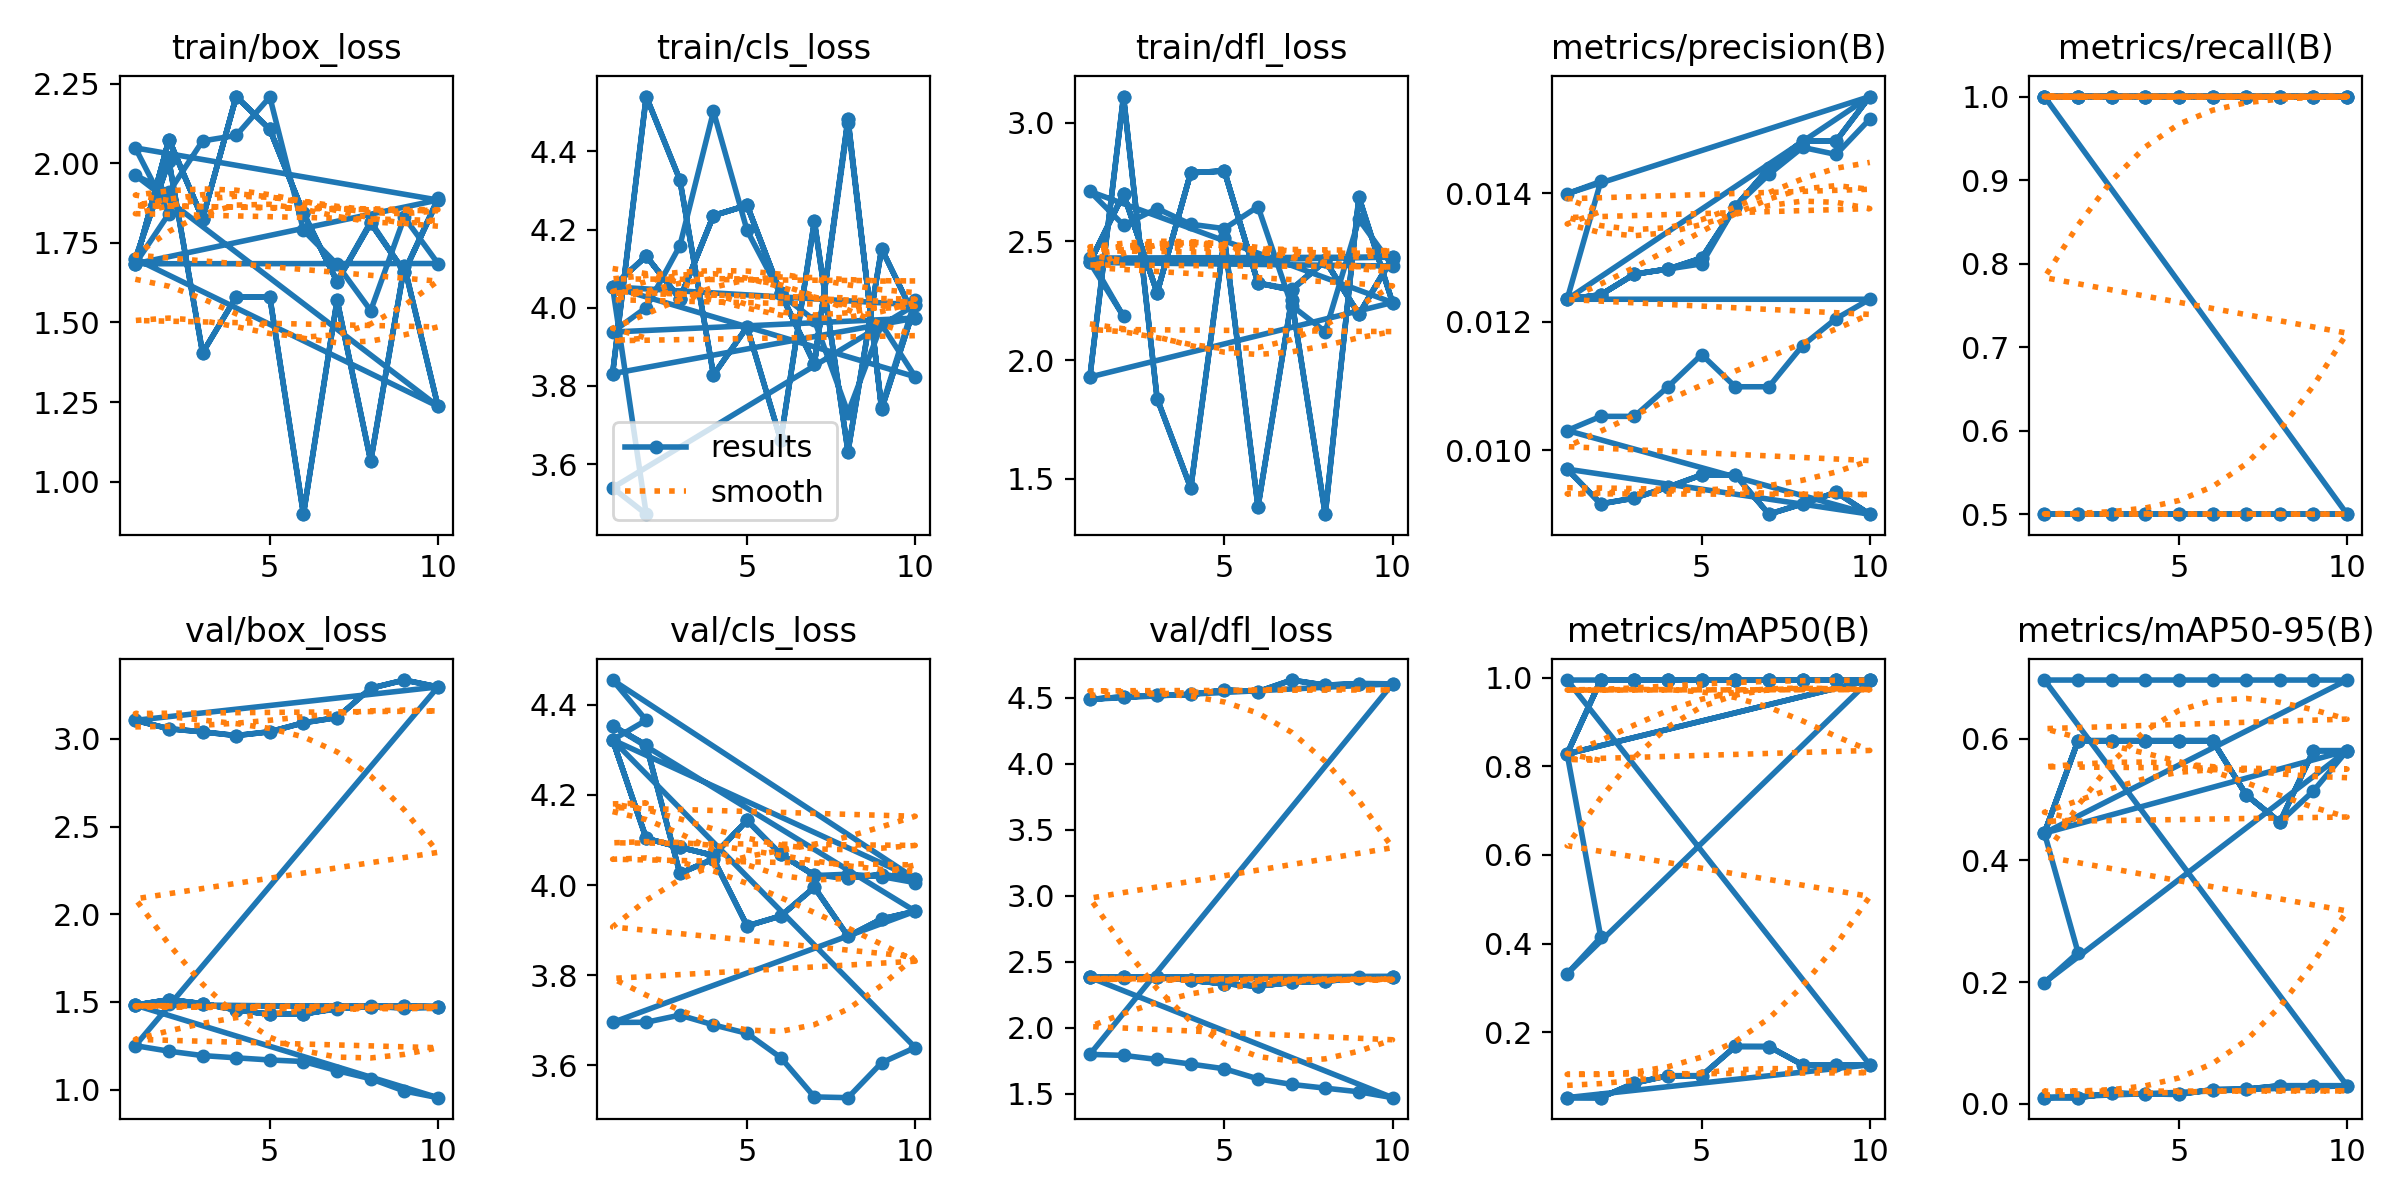

The data file committed next to this chart (first rows):
epoch, time, train/box_loss, train/cls_loss, train/dfl_loss, metrics/precision(B), metrics/recall(B), metrics/mAP50(B), metrics/mAP50-95(B), val/box_loss, val/cls_loss, val/dfl_loss, lr/pg0, lr/pg1, lr/pg2
1, 0.8207, 1.7, 3.831, 1.929, 0.00971, 0.5, 0.05198, 0.00999, 3.105, 4.353, 4.49, 0, 0, 0
2, 2.104, 2.007, 4.54, 3.111, 0.00917, 0.5, 0.05184, 0.00992, 3.057, 4.31, 4.508, 1.28753e-05, 1.28753e-05, 1.28753e-05
3, 3.42, 1.405, 4.327, 1.837, 0.00926, 0.5, 0.08486, 0.01744, 3.04, 4.026, 4.519, 2.29212e-05, 2.29212e-05, 2.29212e-05
4, 4.146, 1.58, 3.828, 1.46, 0.00943, 0.5, 0.1014, 0.01588, 3.019, 4.058, 4.526, 3.01376e-05, 3.01376e-05, 3.01376e-05
5, 4.866, 1.58, 3.951, 2.514, 0.00962, 0.5, 0.1014, 0.01534, 3.04, 3.909, 4.561, 3.45246e-05, 3.45246e-05, 3.45246e-05
6, 5.542, 0.8979, 3.661, 1.381, 0.00962, 0.5, 0.1674, 0.02318, 3.092, 3.931, 4.548, 3.60822e-05, 3.60822e-05, 3.60822e-05
7, 6.251, 1.57, 4.221, 2.255, 0.00901, 0.5, 0.1673, 0.02403, 3.121, 3.995, 4.636, 3.48104e-05, 3.48104e-05, 3.48104e-05
8, 7.365, 1.065, 3.632, 1.35, 0.00917, 0.5, 0.1261, 0.02958, 3.289, 3.886, 4.597, 3.07092e-05, 3.07092e-05, 3.07092e-05
9, 8.119, 1.677, 4.151, 2.687, 0.00935, 0.5, 0.1261, 0.02959, 3.335, 3.925, 4.609, 2.37786e-05, 2.37786e-05, 2.37786e-05
10, 8.861, 1.237, 3.973, 2.243, 0.00901, 0.5, 0.126, 0.02956, 3.296, 3.942, 4.607, 1.40185e-05, 1.40185e-05, 1.40185e-05
1, 0.6425, 1.7, 3.831, 1.929, 0.00971, 0.5, 0.05198, 0.00999, 3.105, 4.353, 4.49, 0, 0, 0
2, 1.336, 2.007, 4.54, 3.111, 0.00917, 0.5, 0.05184, 0.00992, 3.057, 4.31, 4.508, 1.28753e-05, 1.28753e-05, 1.28753e-05
3, 2.05, 1.405, 4.327, 1.837, 0.00926, 0.5, 0.08486, 0.01744, 3.04, 4.026, 4.519, 2.29212e-05, 2.29212e-05, 2.29212e-05
4, 2.77, 1.58, 3.828, 1.46, 0.00943, 0.5, 0.1014, 0.01588, 3.019, 4.058, 4.526, 3.01376e-05, 3.01376e-05, 3.01376e-05
5, 3.436, 1.58, 3.951, 2.514, 0.00962, 0.5, 0.1014, 0.01534, 3.04, 3.909, 4.561, 3.45246e-05, 3.45246e-05, 3.45246e-05
6, 4.104, 0.8979, 3.661, 1.381, 0.00962, 0.5, 0.1674, 0.02318, 3.092, 3.931, 4.548, 3.60822e-05, 3.60822e-05, 3.60822e-05
7, 4.755, 1.57, 4.221, 2.255, 0.00901, 0.5, 0.1673, 0.02403, 3.121, 3.995, 4.636, 3.48104e-05, 3.48104e-05, 3.48104e-05
8, 5.466, 1.065, 3.632, 1.35, 0.00917, 0.5, 0.1261, 0.02958, 3.289, 3.886, 4.597, 3.07092e-05, 3.07092e-05, 3.07092e-05
9, 6.168, 1.677, 4.151, 2.687, 0.00935, 0.5, 0.1261, 0.02959, 3.335, 3.925, 4.609, 2.37786e-05, 2.37786e-05, 2.37786e-05
10, 6.866, 1.237, 3.973, 2.243, 0.00901, 0.5, 0.126, 0.02956, 3.296, 3.942, 4.607, 1.40185e-05, 1.40185e-05, 1.40185e-05
1, 4.053, 1.962, 3.938, 2.711, 0.01031, 1, 0.995, 0.6965, 1.25, 3.695, 1.798, 0, 0, 0
2, 6.041, 1.909, 4, 2.569, 0.01053, 1, 0.995, 0.6965, 1.219, 3.696, 1.79, 1.28753e-05, 1.28753e-05, 1.28753e-05
3, 7.827, 2.07, 4.158, 2.639, 0.01053, 1, 0.995, 0.6965, 1.194, 3.712, 1.759, 2.29212e-05, 2.29212e-05, 2.29212e-05
4, 9.611, 2.087, 4.502, 2.573, 0.01099, 1, 0.995, 0.6965, 1.181, 3.69, 1.724, 3.01376e-05, 3.01376e-05, 3.01376e-05
5, 10.94, 2.208, 4.198, 2.554, 0.01149, 1, 0.995, 0.6965, 1.169, 3.671, 1.689, 3.45246e-05, 3.45246e-05, 3.45246e-05
6, 12.32, 1.79, 4.035, 2.647, 0.01099, 1, 0.995, 0.6965, 1.16, 3.617, 1.612, 3.60822e-05, 3.60822e-05, 3.60822e-05
7, 13.64, 1.682, 3.968, 2.23, 0.01099, 1, 0.995, 0.6965, 1.108, 3.53, 1.57, 3.48104e-05, 3.48104e-05, 3.48104e-05
8, 15, 1.537, 3.731, 2.12, 0.01163, 1, 0.995, 0.6965, 1.062, 3.529, 1.542, 3.07092e-05, 3.07092e-05, 3.07092e-05
9, 16.33, 1.831, 3.957, 2.593, 0.01205, 1, 0.995, 0.6965, 0.9918, 3.606, 1.514, 2.37786e-05, 2.37786e-05, 2.37786e-05
10, 17.71, 1.685, 3.823, 2.397, 0.01235, 1, 0.995, 0.6965, 0.9538, 3.64, 1.469, 1.40185e-05, 1.40185e-05, 1.40185e-05
1, 6.537, 1.684, 4.053, 2.412, 0.01235, 1, 0.8283, 0.4449, 1.481, 4.322, 2.382, 0, 0, 0
2, 12.57, 2.074, 4.132, 2.7, 0.01242, 1, 0.995, 0.5968, 1.512, 4.103, 2.385, 1.28753e-05, 1.28753e-05, 1.28753e-05
3, 20.29, 1.826, 4.023, 2.284, 0.01274, 1, 0.995, 0.5968, 1.49, 4.084, 2.386, 2.29212e-05, 2.29212e-05, 2.29212e-05
4, 24.41, 2.21, 4.236, 2.79, 0.01282, 1, 0.995, 0.5968, 1.454, 4.066, 2.358, 3.01376e-05, 3.01376e-05, 3.01376e-05
5, 28.21, 2.106, 4.262, 2.797, 0.01299, 1, 0.995, 0.5968, 1.429, 4.143, 2.334, 3.45246e-05, 3.45246e-05, 3.45246e-05
6, 31.08, 1.843, 4.037, 2.325, 0.01379, 1, 0.995, 0.5968, 1.431, 4.068, 2.315, 3.60822e-05, 3.60822e-05, 3.60822e-05
7, 33.84, 1.629, 3.857, 2.295, 0.01439, 1, 0.995, 0.5078, 1.463, 4.022, 2.344, 3.48104e-05, 3.48104e-05, 3.48104e-05
8, 38.61, 1.812, 4.482, 2.419, 0.01481, 1, 0.995, 0.4629, 1.473, 4.016, 2.352, 3.07092e-05, 3.07092e-05, 3.07092e-05
9, 42.51, 1.659, 3.741, 2.194, 0.01481, 1, 0.995, 0.5804, 1.475, 4.023, 2.374, 2.37786e-05, 2.37786e-05, 2.37786e-05
10, 44.78, 1.885, 4.007, 2.434, 0.0155, 1, 0.995, 0.5804, 1.473, 4.014, 2.388, 1.40185e-05, 1.40185e-05, 1.40185e-05
1, 2.349, 2.048, 3.539, 2.43, 0.01399, 1, 0.3317, 0.199, 1.482, 4.454, 2.385, 0, 0, 0
2, 4.767, 1.842, 3.472, 2.184, 0.01418, 1, 0.4142, 0.2485, 1.489, 4.365, 2.377, 6.3125e-06, 6.3125e-06, 6.3125e-06
1, 2.074, 1.684, 4.053, 2.412, 0.01235, 1, 0.8283, 0.4449, 1.481, 4.322, 2.382, 0, 0, 0
2, 4.245, 2.074, 4.132, 2.7, 0.01242, 1, 0.995, 0.5968, 1.512, 4.103, 2.385, 1.28753e-05, 1.28753e-05, 1.28753e-05
3, 6.33, 1.826, 4.023, 2.284, 0.01274, 1, 0.995, 0.5968, 1.49, 4.084, 2.386, 2.29212e-05, 2.29212e-05, 2.29212e-05
4, 8.316, 2.21, 4.236, 2.79, 0.01282, 1, 0.995, 0.5968, 1.454, 4.066, 2.358, 3.01376e-05, 3.01376e-05, 3.01376e-05
5, 10.27, 2.106, 4.262, 2.797, 0.01299, 1, 0.995, 0.5968, 1.429, 4.143, 2.334, 3.45246e-05, 3.45246e-05, 3.45246e-05
6, 12.38, 1.843, 4.037, 2.325, 0.01379, 1, 0.995, 0.5968, 1.431, 4.068, 2.315, 3.60822e-05, 3.60822e-05, 3.60822e-05
7, 14.31, 1.629, 3.857, 2.295, 0.01439, 1, 0.995, 0.5078, 1.463, 4.022, 2.344, 3.48104e-05, 3.48104e-05, 3.48104e-05
8, 16.28, 1.812, 4.482, 2.419, 0.01481, 1, 0.995, 0.4629, 1.473, 4.016, 2.352, 3.07092e-05, 3.07092e-05, 3.07092e-05
9, 18.36, 1.659, 3.741, 2.194, 0.01481, 1, 0.995, 0.5804, 1.475, 4.023, 2.374, 2.37786e-05, 2.37786e-05, 2.37786e-05
10, 20.26, 1.885, 4.007, 2.434, 0.0155, 1, 0.995, 0.5804, 1.473, 4.014, 2.388, 1.40185e-05, 1.40185e-05, 1.40185e-05
1, 10.84, 1.684, 4.053, 2.412, 0.01235, 1, 0.8283, 0.4449, 1.481, 4.322, 2.382, 0, 0, 0
2, 24.63, 2.074, 4.132, 2.7, 0.01242, 1, 0.995, 0.5968, 1.512, 4.103, 2.385, 1.28753e-05, 1.28753e-05, 1.28753e-05
3, 36.22, 1.826, 4.023, 2.284, 0.01274, 1, 0.995, 0.5968, 1.49, 4.084, 2.386, 2.29212e-05, 2.29212e-05, 2.29212e-05
4, 50.28, 2.21, 4.236, 2.79, 0.01282, 1, 0.995, 0.5968, 1.454, 4.066, 2.358, 3.01376e-05, 3.01376e-05, 3.01376e-05
5, 58.39, 2.107, 4.262, 2.797, 0.0129, 1, 0.995, 0.5968, 1.429, 4.143, 2.334, 3.45246e-05, 3.45246e-05, 3.45246e-05
6, 65.2, 1.843, 4.037, 2.325, 0.01379, 1, 0.995, 0.5968, 1.431, 4.068, 2.315, 3.60822e-05, 3.60822e-05, 3.60822e-05
7, 74.31, 1.629, 3.856, 2.3, 0.01429, 1, 0.995, 0.5078, 1.46, 4.021, 2.343, 3.48104e-05, 3.48104e-05, 3.48104e-05
8, 84.47, 1.817, 4.471, 2.42, 0.01471, 1, 0.995, 0.4629, 1.476, 4.024, 2.355, 3.07092e-05, 3.07092e-05, 3.07092e-05
... 2 more rows
